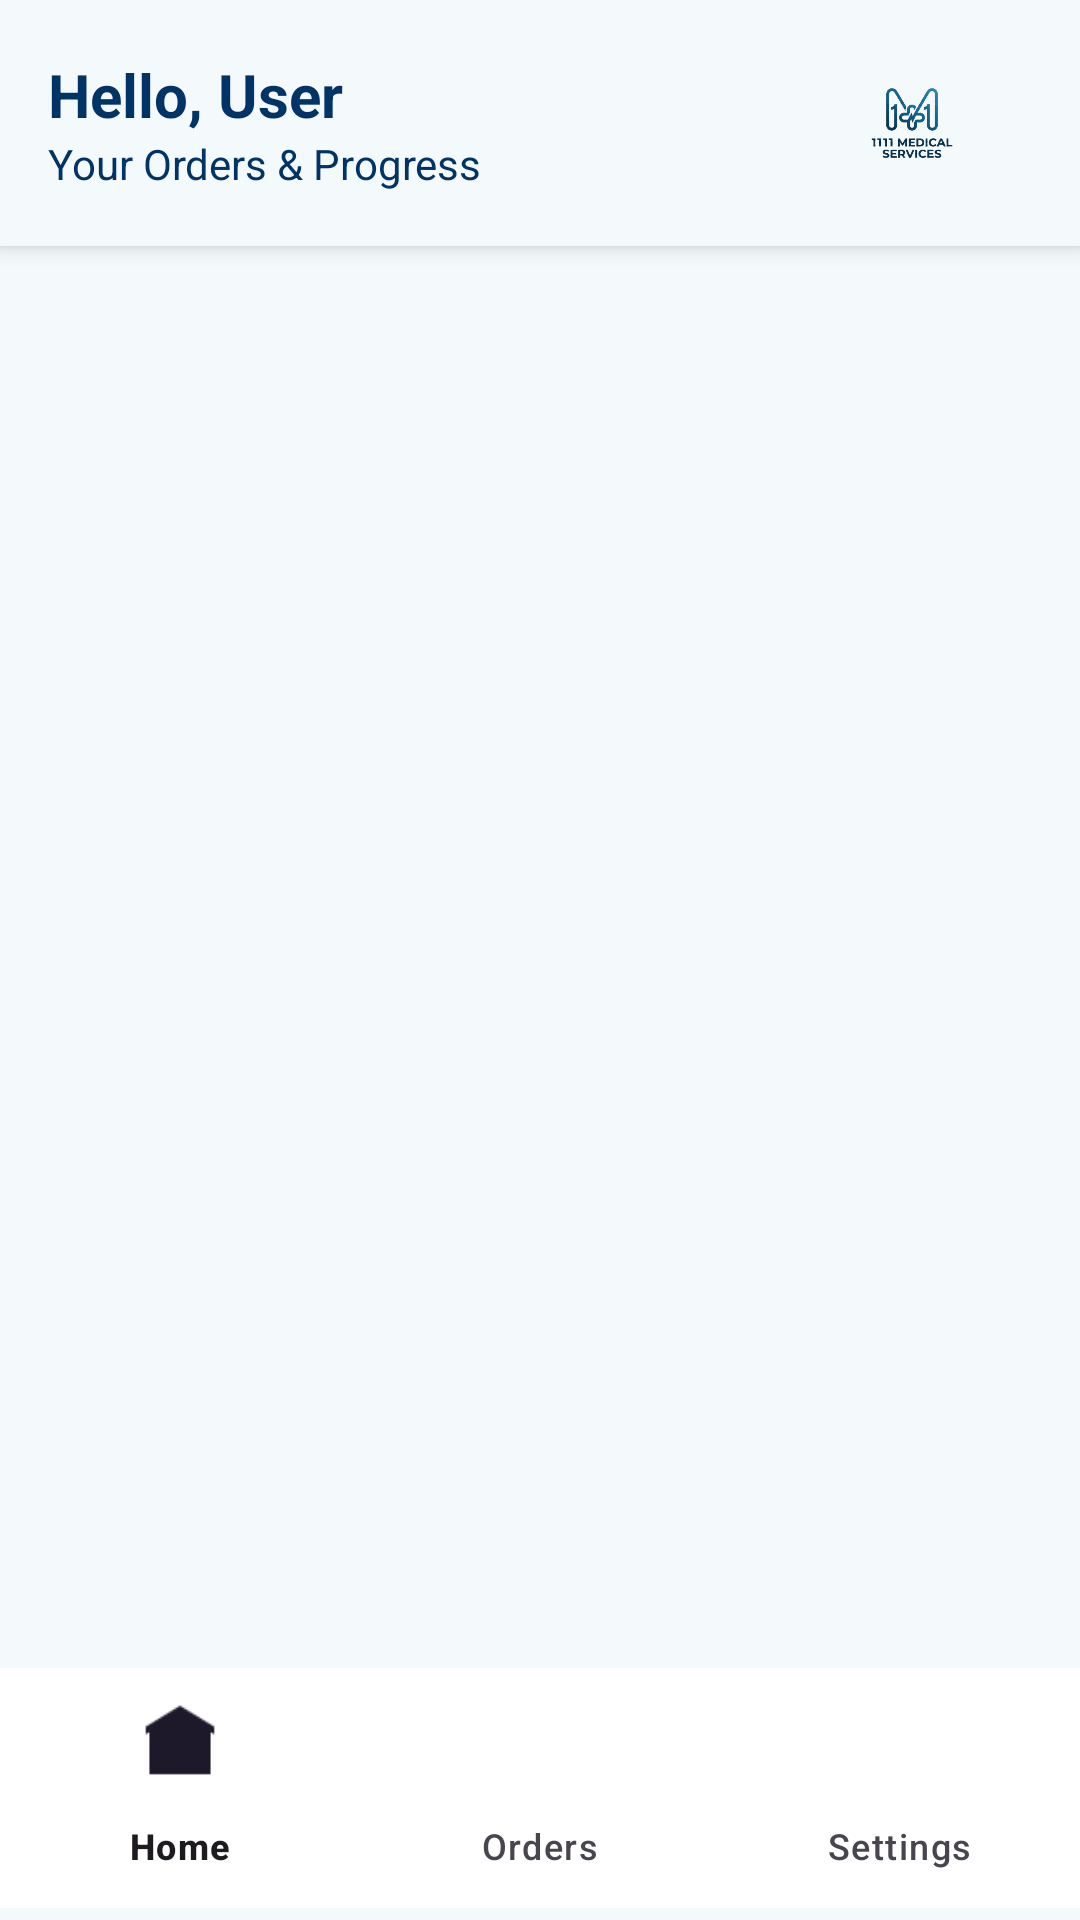

Reconstruct the res/layout file that produces this screen, plus the resources it refers to.
<!-- AndroidManifest.xml: application theme Theme._11_11MedicalServies -->
<!-- res/layout/activity_customer_orders.xml -->
<?xml version="1.0" encoding="utf-8"?>
<androidx.constraintlayout.widget.ConstraintLayout xmlns:android="http://schemas.android.com/apk/res/android"
    xmlns:app="http://schemas.android.com/apk/res-auto"
    xmlns:tools="http://schemas.android.com/tools"
    android:id="@+id/main"
    android:layout_width="match_parent"
    android:layout_height="match_parent"
    android:background="@color/bgcolor"
    tools:context=".CustomerOrdersActivity">

    <RelativeLayout
        android:id="@+id/headerLayout"
        android:layout_width="match_parent"
        android:layout_height="wrap_content"
        android:background="@color/bgcolor"
        android:elevation="4dp"
        android:padding="16dp"
        app:layout_constraintTop_toTopOf="parent">

        <LinearLayout
            android:id="@+id/llUserInfo"
            android:layout_width="wrap_content"
            android:layout_height="wrap_content"
            android:layout_alignParentStart="true"
            android:layout_centerVertical="true"
            android:orientation="vertical">

            <TextView
                android:id="@+id/tvUserName"
                android:layout_width="wrap_content"
                android:layout_height="wrap_content"
                android:text="Hello, User"
                android:textColor="@color/PrimaryTextColor"
                android:textSize="20sp"
                android:textStyle="bold" />

            <TextView
                android:id="@+id/tvAddress"
                android:layout_width="wrap_content"
                android:layout_height="wrap_content"
                android:clickable="true"
                android:focusable="true"
                android:background="?attr/selectableItemBackground"
                android:text="Your Orders &amp; Progress"
                android:textColor="@color/loginsignuptxtcolor" />
        </LinearLayout>

        <ImageView
            android:id="@+id/ivLogo"
            android:layout_width="80dp"
            android:layout_height="50dp"
            android:layout_alignParentEnd="true"
            android:layout_centerVertical="true"
            android:contentDescription="App Logo"
            android:src="@drawable/applogo1" />

    </RelativeLayout>

    <androidx.recyclerview.widget.RecyclerView
        android:id="@+id/rvOrders"
        android:layout_width="match_parent"
        android:layout_height="0dp"
        android:padding="8dp"
        android:clipToPadding="false"
        app:layout_constraintBottom_toTopOf="@+id/bottomNavigation"
        app:layout_constraintTop_toBottomOf="@+id/headerLayout" />

    <TextView
        android:id="@+id/tvEmpty"
        android:layout_width="wrap_content"
        android:layout_height="wrap_content"
        android:text="No active orders found"
        android:visibility="gone"
        app:layout_constraintBottom_toBottomOf="parent"
        app:layout_constraintEnd_toEndOf="parent"
        app:layout_constraintStart_toStartOf="parent"
        app:layout_constraintTop_toBottomOf="@id/headerLayout" />

    <com.google.android.material.bottomnavigation.BottomNavigationView
        android:id="@+id/bottomNavigation"
        android:layout_width="match_parent"
        android:layout_height="wrap_content"
        android:layout_marginBottom="4dp"
        android:background="@color/white"
        app:labelVisibilityMode="labeled"
        app:layout_constraintBottom_toBottomOf="parent"
        app:menu="@menu/customer_bottom_menu" />

</androidx.constraintlayout.widget.ConstraintLayout>
<!-- resources referenced by this layout -->
<resources>
  <color name="PrimaryTextColor">#003366</color>
  <color name="bgcolor">#F4F9FC</color>
  <color name="loginsignuptxtcolor">#003366</color>
  <color name="white">#FFFFFFFF</color>
  <!-- drawable applogo1: png bitmap (drawable, 66033 bytes) -->
  <style name="Theme._11_11MedicalServies" parent="Base.Theme._11_11MedicalServies" />
  <style name="Base.Theme._11_11MedicalServies" parent="Theme.Material3.DayNight.NoActionBar">
          
          
      </style>
</resources>
